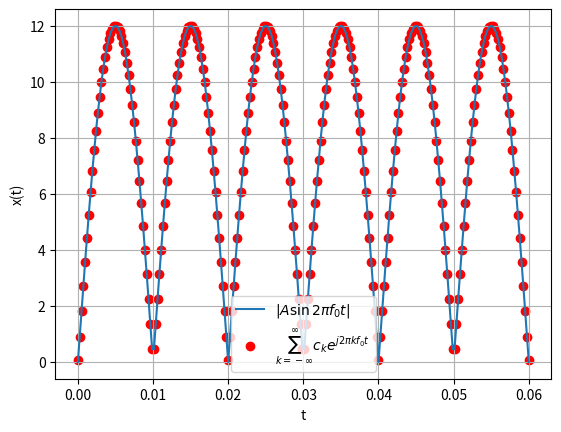

Reproduce this figure in Python. (Note: this script raises an exception after producing the figure.)
import numpy as np
import matplotlib.pyplot as plt


def c(k):
    if k%2==0:
        return 2*A0/(np.pi * (1- k**2))
    else:
        return 0

def x(t):
    sum=0
    for k in range(-int(1e2),int(1e2)):
            sum+=c(k)*np.exp(2*1j*np.pi*k*f0*t)
    return np.real(sum)

A0 = 12
f0 = 50

t = np.linspace(0, 3/f0, 250)
plt.plot(t, np.abs(A0*np.sin(2*np.pi*f0*t)),label='$|A\sin{2\pi f_0t}|$')
plt.scatter(t,[x(i) for i in t],label='$\sum_{k=-\infty}^{\infty}c_ke^{j2\pi kf_0t}$',color='red')
plt.xlabel('t')
plt.ylabel('x(t)')
plt.grid()
plt.legend()
plt.savefig('../figs/2.3.png')
# plt.savefig('../figs/2.3.pdf')
plt.show()
